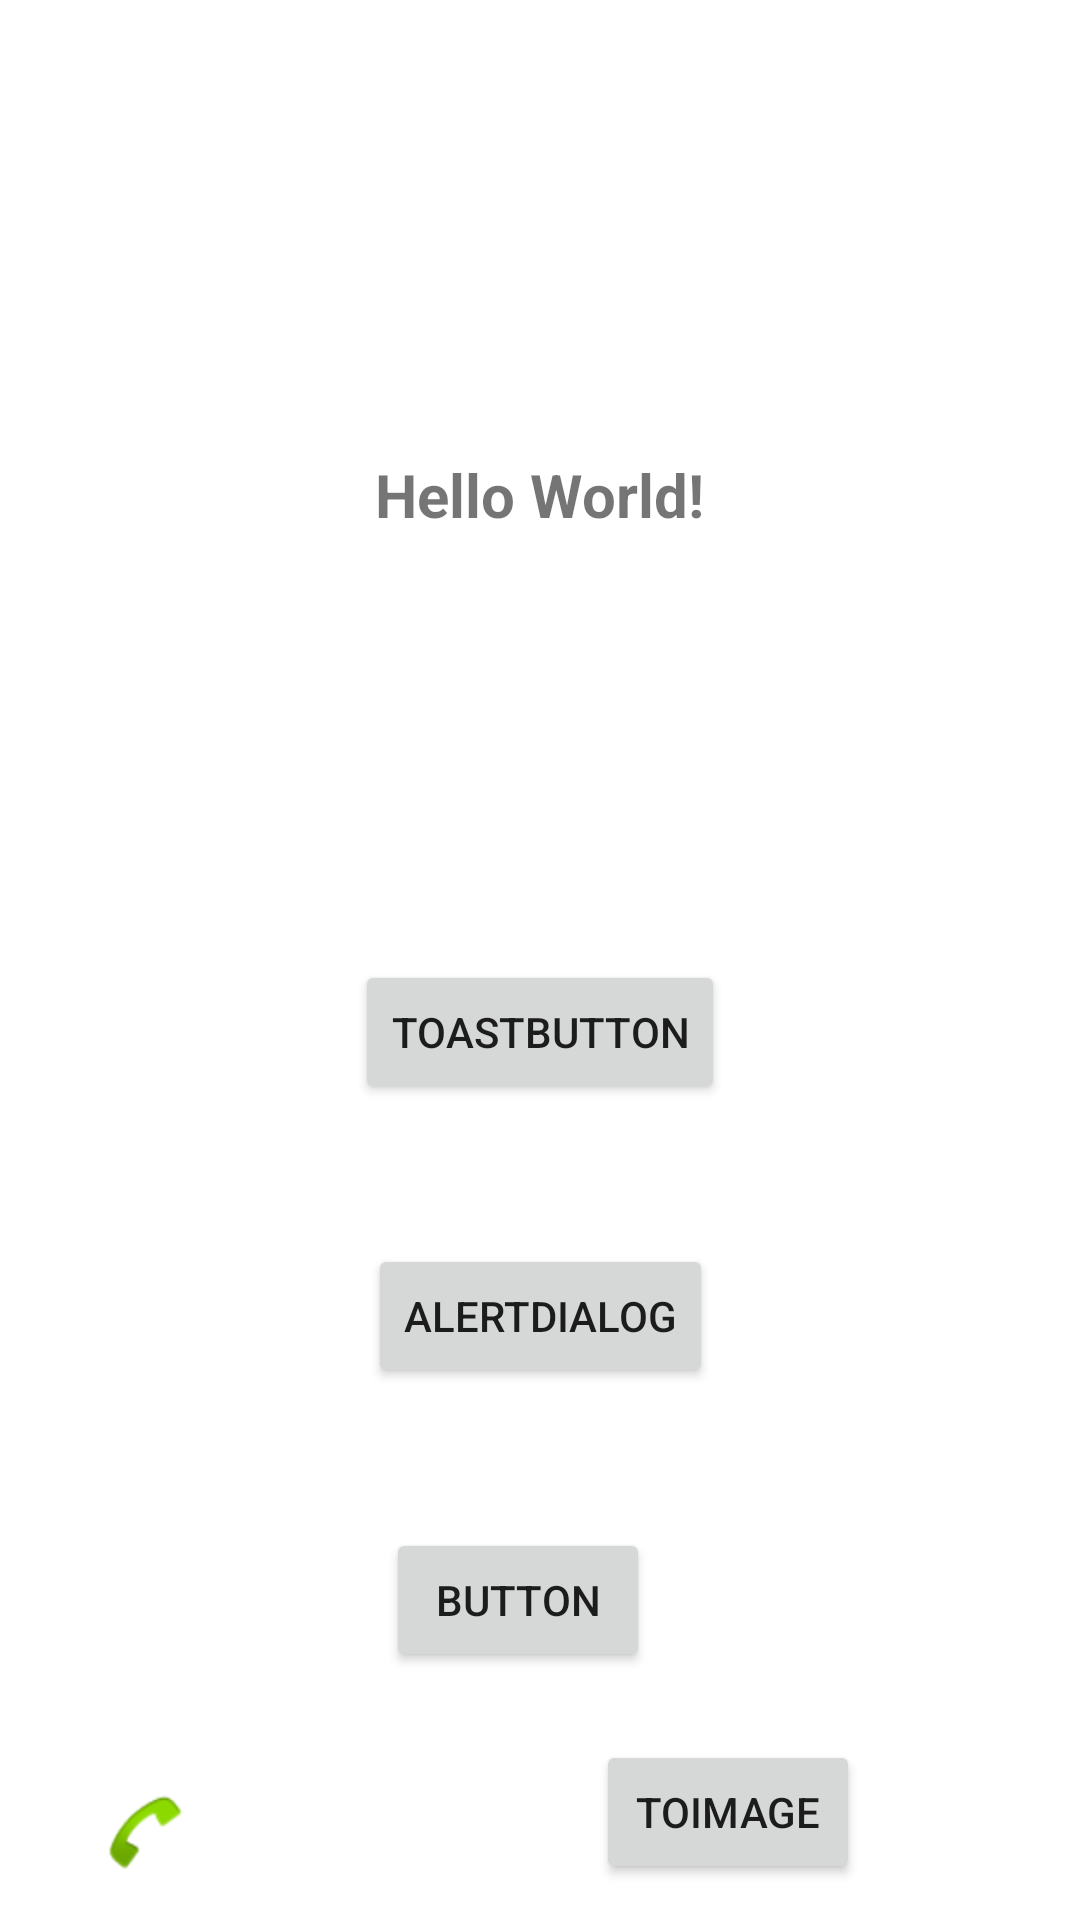

Reconstruct the res/layout file that produces this screen, plus the resources it refers to.
<!-- AndroidManifest.xml: application theme Theme.LearnAndroidWithJava -->
<!-- res/layout/activity_main.xml -->
<?xml version="1.0" encoding="utf-8"?>
<androidx.constraintlayout.widget.ConstraintLayout xmlns:android="http://schemas.android.com/apk/res/android"
    xmlns:app="http://schemas.android.com/apk/res-auto"
    xmlns:tools="http://schemas.android.com/tools"
    android:layout_width="match_parent"
    android:layout_height="match_parent"
    tools:context=".MainActivity">

    <TextView
        android:id="@+id/textView"
        android:layout_width="wrap_content"
        android:layout_height="wrap_content"
        android:text="Hello World!"
        android:textSize="20sp"
        android:textStyle="bold"
        app:layout_constraintBottom_toBottomOf="parent"
        app:layout_constraintLeft_toLeftOf="parent"
        app:layout_constraintRight_toRightOf="parent"
        app:layout_constraintTop_toTopOf="parent"
        app:layout_constraintVertical_bias="0.247" />

    <Button
        android:id="@+id/button"
        android:layout_width="wrap_content"
        android:layout_height="wrap_content"
        android:text="Button"
        app:layout_constraintBottom_toBottomOf="parent"
        app:layout_constraintEnd_toEndOf="parent"
        app:layout_constraintHorizontal_bias="0.473"
        app:layout_constraintStart_toStartOf="parent"
        app:layout_constraintTop_toBottomOf="@+id/textView"
        app:layout_constraintVertical_bias="0.8" />

    <Button
        android:id="@+id/toastButton"
        android:layout_width="wrap_content"
        android:layout_height="wrap_content"
        android:text="toastButton"
        app:layout_constraintBottom_toTopOf="@+id/button"
        app:layout_constraintEnd_toEndOf="parent"
        app:layout_constraintHorizontal_bias="0.5"
        app:layout_constraintStart_toStartOf="parent"
        app:layout_constraintTop_toBottomOf="@+id/textView" />

    <Button
        android:id="@+id/alertDialog"
        android:layout_width="wrap_content"
        android:layout_height="wrap_content"
        android:text="alertDialog"
        app:layout_constraintBottom_toTopOf="@+id/button"
        app:layout_constraintEnd_toEndOf="parent"
        app:layout_constraintHorizontal_bias="0.5"
        app:layout_constraintStart_toStartOf="parent"
        app:layout_constraintTop_toBottomOf="@+id/toastButton" />

    <ImageView
        android:id="@+id/toConstantLayout"
        android:layout_width="wrap_content"
        android:layout_height="wrap_content"
        app:layout_constraintBottom_toBottomOf="parent"
        app:layout_constraintEnd_toEndOf="parent"
        app:layout_constraintHorizontal_bias="0.099"
        app:layout_constraintStart_toStartOf="parent"
        app:layout_constraintTop_toTopOf="parent"
        app:layout_constraintVertical_bias="0.977"
        app:srcCompat="@android:drawable/sym_action_call" />

    <ImageView
        android:id="@+id/tocallbackActivity"
        android:layout_width="wrap_content"
        android:layout_height="wrap_content"
        app:layout_constraintBottom_toBottomOf="parent"
        app:layout_constraintEnd_toEndOf="parent"
        app:layout_constraintHorizontal_bias="0.21"
        app:layout_constraintStart_toEndOf="@+id/toConstantLayout"
        app:layout_constraintTop_toTopOf="parent"
        app:layout_constraintVertical_bias="0.97"
        app:srcCompat="@drawable/ic_mr_button_connected_21_light" />

    <Button
        android:id="@+id/toImageActivity"
        android:layout_width="wrap_content"
        android:layout_height="wrap_content"
        android:text="toImage"
        app:layout_constraintBottom_toBottomOf="parent"
        app:layout_constraintEnd_toEndOf="parent"
        app:layout_constraintStart_toEndOf="@+id/tocallbackActivity"
        app:layout_constraintTop_toTopOf="parent"
        app:layout_constraintVertical_bias="0.98" />

</androidx.constraintlayout.widget.ConstraintLayout>
<!-- resources referenced by this layout -->
<resources>
  <style name="Theme.LearnAndroidWithJava" parent="Theme.MaterialComponents.DayNight.DarkActionBar">
          
          <item name="colorPrimary">@color/purple_500</item>
          <item name="colorPrimaryVariant">@color/purple_700</item>
          <item name="colorOnPrimary">@color/white</item>
          
          <item name="colorSecondary">@color/teal_200</item>
          <item name="colorSecondaryVariant">@color/teal_700</item>
          <item name="colorOnSecondary">@color/black</item>
          
          <item name="android:statusBarColor" tools:targetApi="l">?attr/colorPrimaryVariant</item>
          
      </style>
  <color name="purple_500">#FF6200EE</color>
  <color name="purple_700">#FF3700B3</color>
  <color name="white">#FFFFFFFF</color>
  <color name="teal_200">#FF03DAC5</color>
  <color name="teal_700">#FF018786</color>
  <color name="black">#FF000000</color>
</resources>
